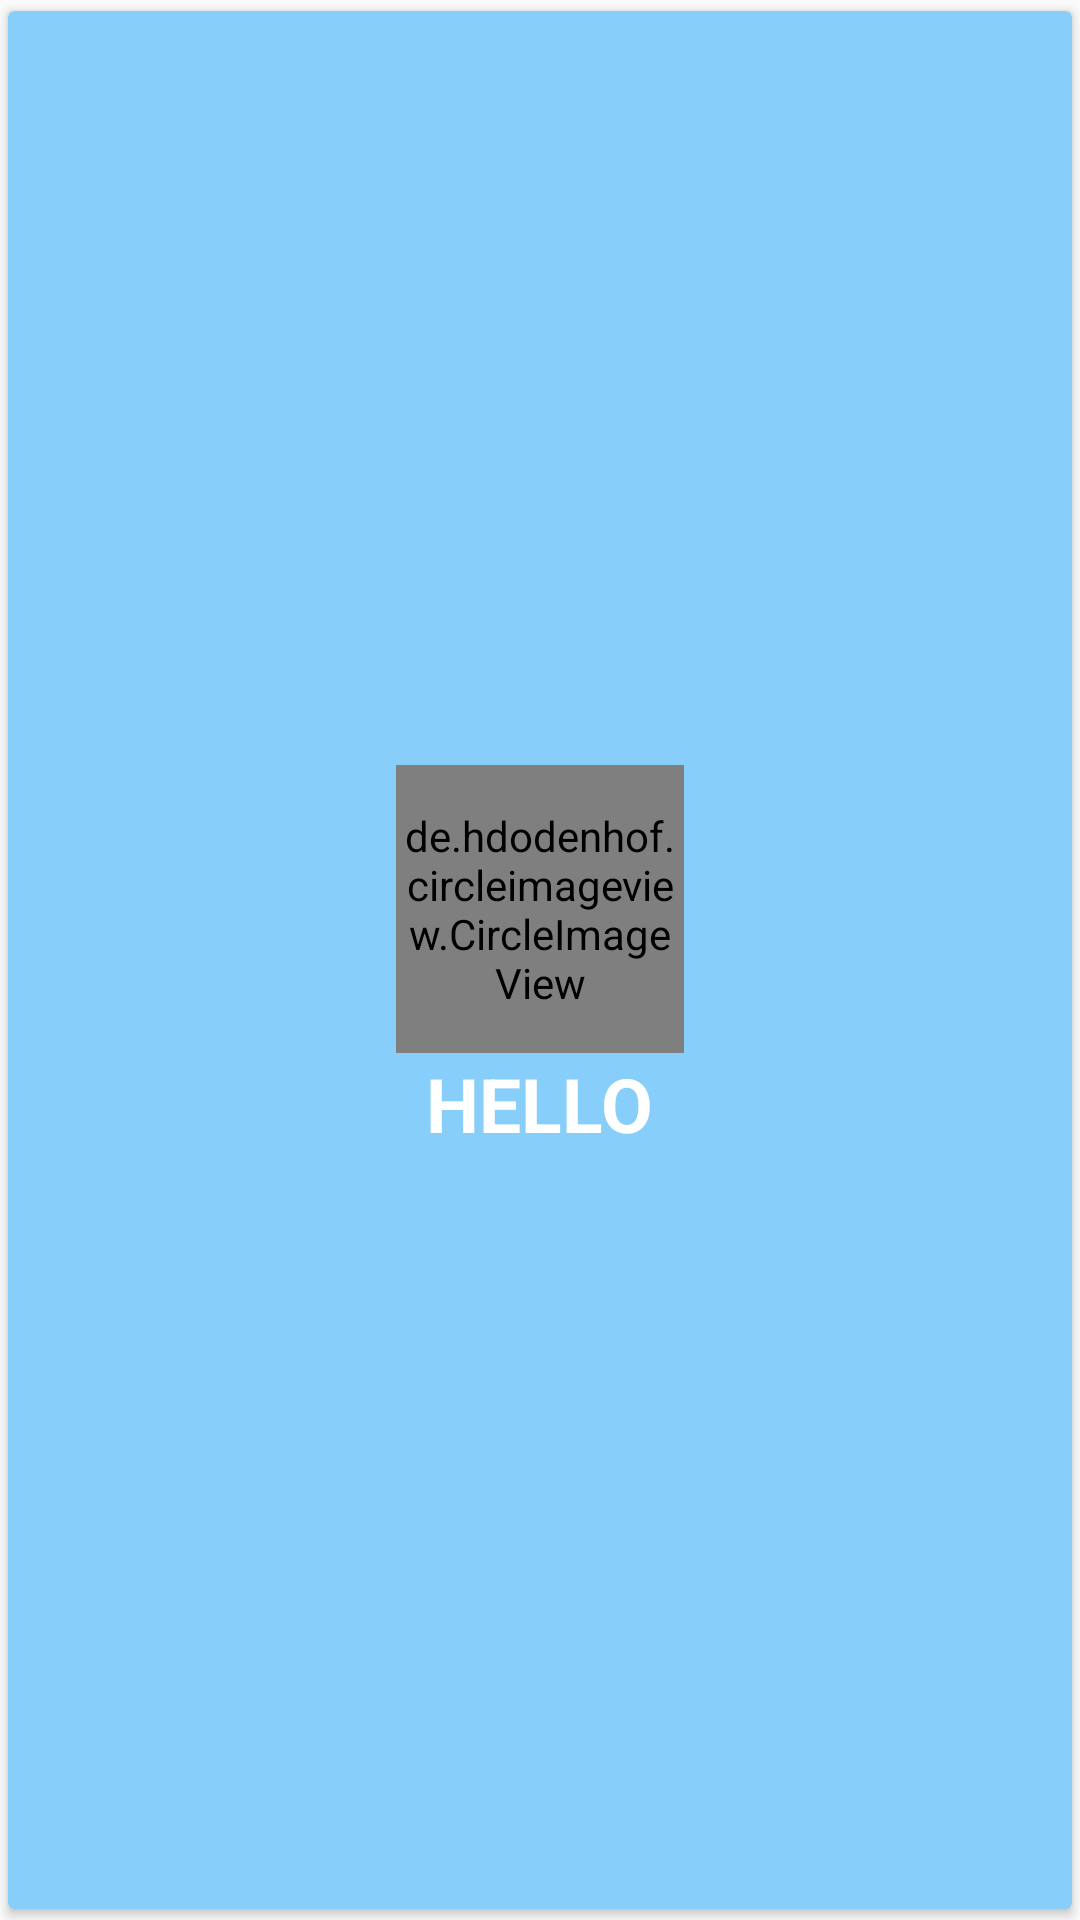

Write the Android layout XML for this screen, with the resource values it uses.
<!-- AndroidManifest.xml: application theme AppTheme -->
<!-- res/layout/list_home.xml -->
<android.support.v7.widget.CardView
    xmlns:android="http://schemas.android.com/apk/res/android"
    xmlns:app="http://schemas.android.com/apk/res-auto"
    android:layout_width="match_parent"
    app:elevation="5dp"
    app:cardPreventCornerOverlap="true"
    app:cardUseCompatPadding="true"
    app:cardBackgroundColor="@color/trans_blue"
    android:layout_marginTop="7dp"
    android:layout_height="wrap_content"
    android:layout_marginBottom="20dp">
        <LinearLayout
            android:layout_width="match_parent"
            android:layout_height="match_parent"
            android:gravity="center"
            android:orientation="vertical">
            <de.hdodenhof.circleimageview.CircleImageView
                xmlns:app="http://schemas.android.com/apk/res-auto"
                android:id="@+id/image"
                android:layout_width="96dp"
                android:layout_height="96dp"
                app:civ_border_width="2dp"
                app:civ_border_color="@color/white"/>
            <TextView
                android:id="@+id/model"
                android:layout_width="wrap_content"
                android:layout_height="wrap_content"
                android:text="HELLO"
                android:textColor="@color/white"
                android:textStyle="bold"
                android:textSize="25dp"/>
               </LinearLayout>
    </android.support.v7.widget.CardView>
<!-- resources referenced by this layout -->
<resources>
  <color name="trans_blue">#87CEFA</color>
  <color name="white">#FFFFFF</color>
  <style name="AppTheme" parent="Theme.AppCompat.DayNight">
          
          <item name="colorPrimary">@color/colorPrimary</item>
          <item name="colorPrimaryDark">@color/colorPrimaryDark</item>
          <item name="colorAccent">@color/colorAccent</item>
          <item name="android:actionMenuTextColor">@color/red</item>
  
      </style>
  <color name="colorPrimary">#3F51B5</color>
  <color name="colorPrimaryDark">#303F9F</color>
  <color name="colorAccent">#FF4081</color>
  <color name="red">#F44336</color>
</resources>
